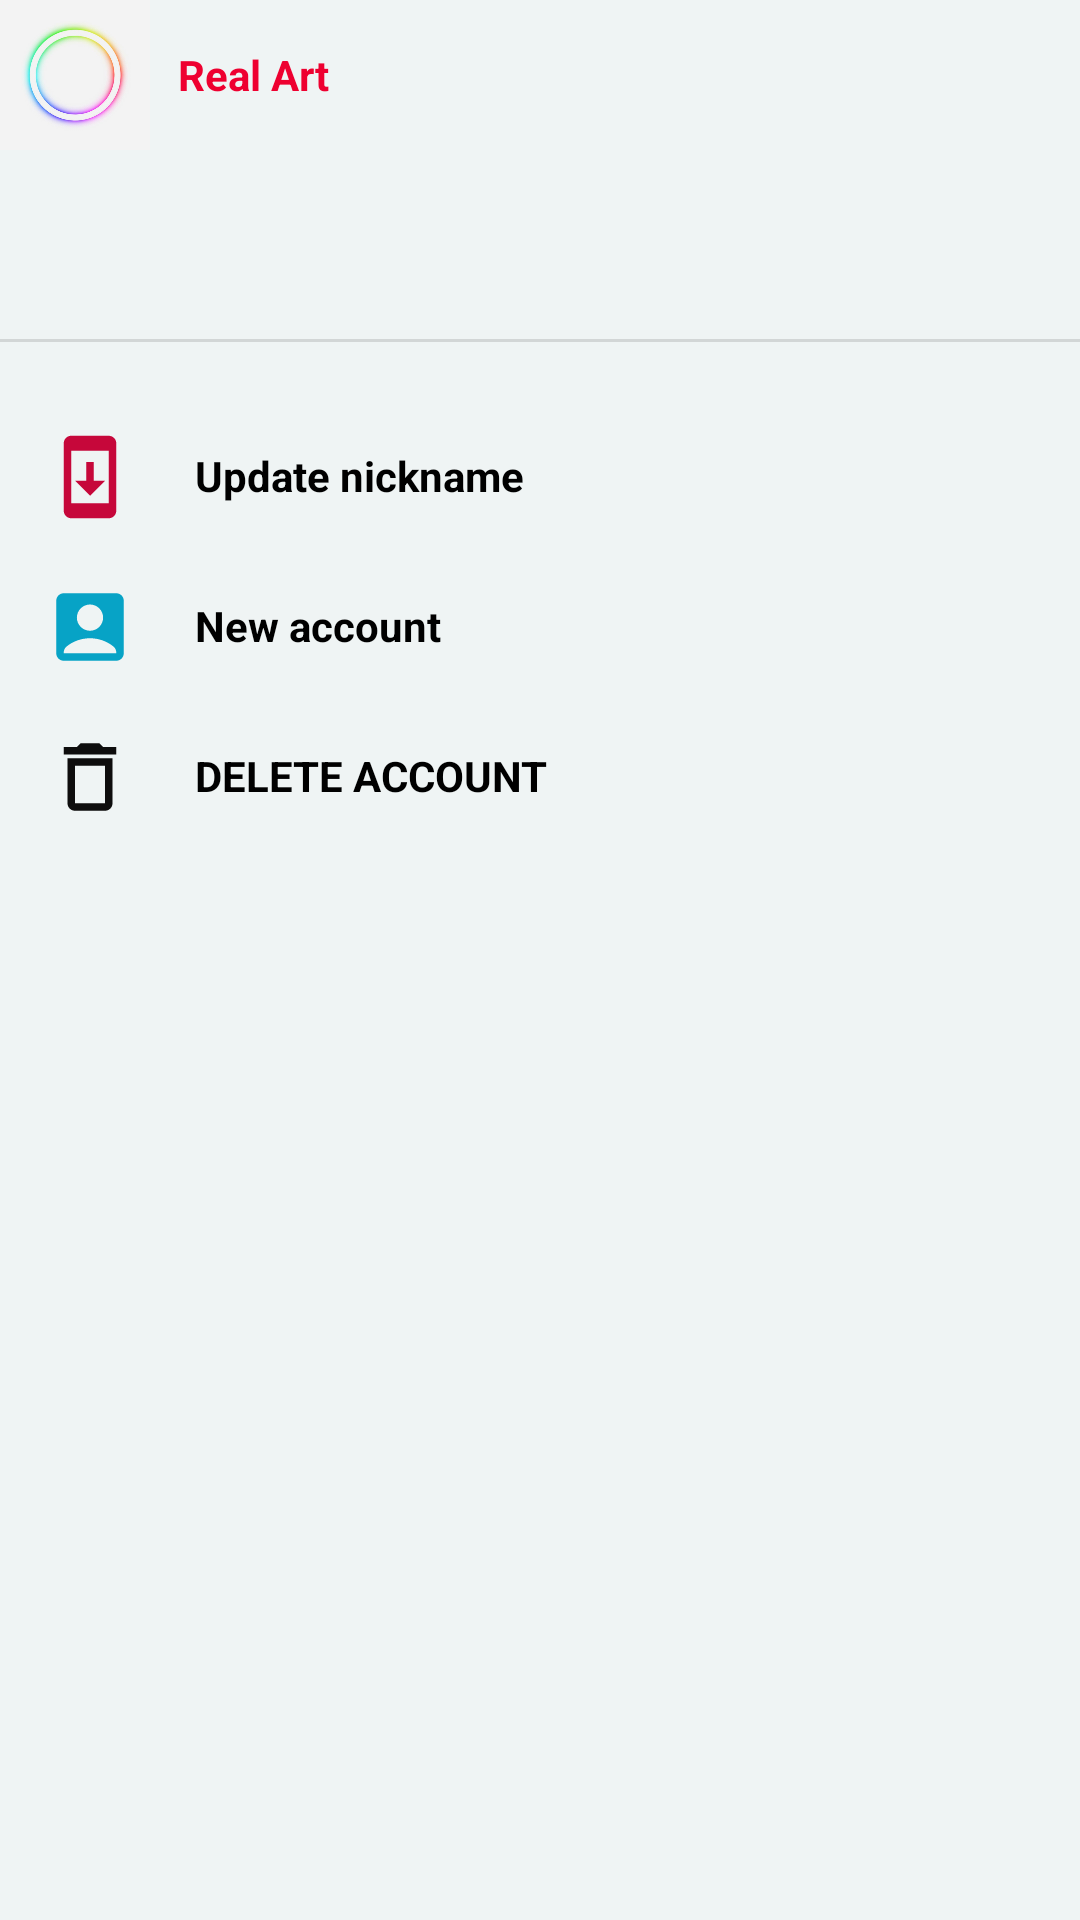

Android layout source for this screen:
<!-- AndroidManifest.xml: application theme Theme.Real -->
<!-- res/layout/activity_account_settings.xml -->
<?xml version="1.0" encoding="utf-8"?>
<LinearLayout
    xmlns:android="http://schemas.android.com/apk/res/android"
    xmlns:app="http://schemas.android.com/apk/res-auto"
    xmlns:tools="http://schemas.android.com/tools"
    android:layout_width="match_parent"
    android:background="@color/whitebg"
    android:layout_height="match_parent"
    tools:context=".AccountSettings">
    <LinearLayout
        android:layout_width="match_parent"
        android:layout_height="match_parent"
        android:orientation="vertical">
        <LinearLayout
            android:layout_width="match_parent"
            android:layout_height="wrap_content"
            android:orientation="horizontal">
            <ImageView
                android:layout_marginRight="9dp"
                android:layout_gravity="left"
                android:src="@drawable/icon"
                android:layout_width="50dp"
                android:layout_height="50dp"/>
            <TextView
                android:textColor="@color/purple_500"
                android:textStyle="bold|normal"
                android:gravity="center"
                android:layout_gravity="center"
                android:text="Real Art"
                android:layout_width="wrap_content"
                android:layout_height="match_parent"/>
        </LinearLayout>
        <LinearLayout
            android:gravity="left"
            android:layout_width="match_parent"
            android:layout_height="wrap_content"
            android:layout_gravity="center"
            android:orientation="vertical">
            <ImageView
                android:layout_marginLeft="18dp"
                android:layout_marginTop="13dp"
                android:id="@+id/EditProfilePen"
                android:layout_width="35dp"
                android:layout_height="35dp"
                app:srcCompat="@drawable/baseline_settings" />
        </LinearLayout>

        <View
            android:layout_marginTop="15dp"
            android:id="@+id/divider2"
            android:layout_width="match_parent"
            android:layout_height="1dp"
            android:background="?android:attr/listDivider" />

        <LinearLayout
        android:layout_marginTop="10dp"
        android:gravity="center"
        android:layout_gravity="center"
        android:orientation="vertical"
        android:layout_width="match_parent"
        android:layout_height="wrap_content">
        <LinearLayout
            android:id="@+id/updatingAccount"
            android:layout_marginTop="20dp"
            android:gravity="left"
            android:layout_gravity="center"
            android:orientation="horizontal"
            android:layout_width="match_parent"
            android:layout_height="wrap_content">
            <ImageView
                android:layout_marginLeft="15dp"
                android:src="@drawable/baseline_updateaccount"
                android:layout_width="30dp"
                android:layout_height="30dp"/>
            <TextView
                android:textColor="@color/black"
                android:textStyle="bold|normal"
                android:layout_marginLeft="20dp"
                android:layout_marginTop="5dp"
                android:text="Update nickname"
                android:layout_width="wrap_content"
                android:layout_height="wrap_content"/>
        </LinearLayout>
        <LinearLayout
            android:id="@+id/CreatingNewAccount"
            android:layout_marginTop="20dp"
            android:gravity="left"
            android:layout_gravity="center"
            android:orientation="horizontal"
            android:layout_width="match_parent"
            android:layout_height="wrap_content">
            <ImageView
                android:layout_marginLeft="15dp"
                android:src="@drawable/baseline_account_box"
                android:layout_width="30dp"
                android:layout_height="30dp"/>
            <TextView
                android:textColor="@color/black"
                android:textStyle="bold|normal"
                android:layout_marginLeft="20dp"
                android:layout_marginTop="5dp"
                android:text="New account"
                android:layout_width="wrap_content"
                android:layout_height="wrap_content"/>
        </LinearLayout>
        <LinearLayout
            android:id="@+id/DeletingAccount"
            android:layout_marginTop="20dp"
            android:gravity="left"
            android:layout_gravity="center"
            android:orientation="horizontal"
            android:layout_width="match_parent"
            android:layout_height="wrap_content">
            <ImageView
                android:layout_marginLeft="15dp"
                android:src="@drawable/baseline_delete"
                android:layout_width="30dp"
                android:layout_height="30dp"/>
            <TextView
                android:textColor="@color/black"
                android:textStyle="bold|normal"
                android:layout_marginLeft="20dp"
                android:layout_marginTop="5dp"
                android:text="DELETE ACCOUNT"
                android:layout_width="wrap_content"
                android:layout_height="wrap_content"/>
        </LinearLayout>
     </LinearLayout>
    </LinearLayout>

</LinearLayout>
<!-- resources referenced by this layout -->
<resources>
  <color name="black">#FF000000</color>
  <color name="purple_500">#EE0030</color>
  <color name="whitebg">#EFF4F4</color>
  <!-- drawable baseline_account_box (drawable) -->
  <vector android:autoMirrored="true" android:height="24dp"
      android:tint="#07A3C6" android:viewportHeight="24"
      android:viewportWidth="24" android:width="24dp" xmlns:android="http://schemas.android.com/apk/res/android">
      <path android:fillColor="@android:color/white" android:pathData="M19,3H5C3.9,3 3,3.9 3,5v14c0,1.1 0.9,2 2,2h14c1.1,0 2,-0.9 2,-2V5C21,3.9 20.1,3 19,3zM12,6c1.93,0 3.5,1.57 3.5,3.5c0,1.93 -1.57,3.5 -3.5,3.5s-3.5,-1.57 -3.5,-3.5C8.5,7.57 10.07,6 12,6zM19,19H5v-0.23c0,-0.62 0.28,-1.2 0.76,-1.58C7.47,15.82 9.64,15 12,15s4.53,0.82 6.24,2.19c0.48,0.38 0.76,0.97 0.76,1.58V19z"/>
  </vector>
  <!-- drawable baseline_delete (drawable) -->
  <vector android:autoMirrored="true" android:height="24dp"
      android:tint="#0E0D0D" android:viewportHeight="24"
      android:viewportWidth="24" android:width="24dp" xmlns:android="http://schemas.android.com/apk/res/android">
      <path android:fillColor="@android:color/white" android:pathData="M6,19c0,1.1 0.9,2 2,2h8c1.1,0 2,-0.9 2,-2L18,7L6,7v12zM8,9h8v10L8,19L8,9zM15.5,4l-1,-1h-5l-1,1L5,4v2h14L19,4z"/>
  </vector>
  <!-- drawable baseline_updateaccount (drawable) -->
  <vector android:autoMirrored="true" android:height="24dp"
      android:tint="#C6073A" android:viewportHeight="24"
      android:viewportWidth="24" android:width="24dp" xmlns:android="http://schemas.android.com/apk/res/android">
      <path android:fillColor="@android:color/white" android:pathData="M17,1.01L7,1c-1.1,0 -2,0.9 -2,2v18c0,1.1 0.9,2 2,2h10c1.1,0 2,-0.9 2,-2L19,3c0,-1.1 -0.9,-1.99 -2,-1.99zM17,19L7,19L7,5h10v14zM16,13h-3L13,8h-2v5L8,13l4,4 4,-4z"/>
  </vector>
  <!-- drawable icon: jpg bitmap (drawable, 46529 bytes) -->
  <style name="Theme.Real" parent="Theme.MaterialComponents.Light.NoActionBar">
          
          <item name="colorPrimary">@color/purple_500</item>
          <item name="colorPrimaryVariant">@color/purple_700</item>
          <item name="colorOnPrimary">@color/white</item>
          
          <item name="colorSecondary">@color/teal_200</item>
          <item name="colorSecondaryVariant">@color/teal_700</item>
          <item name="colorOnSecondary">@color/black</item>
          
          <item name="android:statusBarColor">@color/whitebg</item>
          <item name="android:windowLightStatusBar">true</item>
          
      </style>
  <color name="purple_700">#000000</color>
  <color name="white">#FFFFFFFF</color>
  <color name="teal_200">#FF03DAC5</color>
  <color name="teal_700">#FF018786</color>
</resources>
